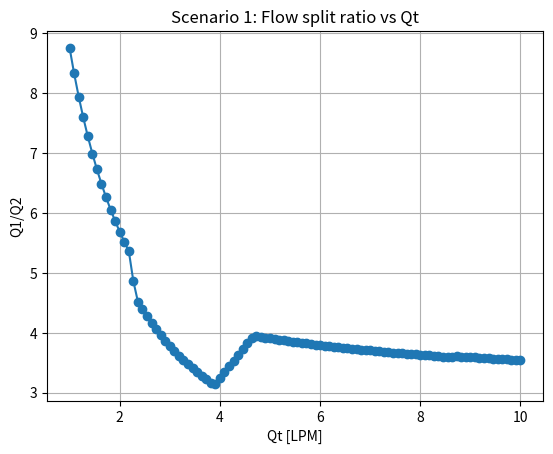
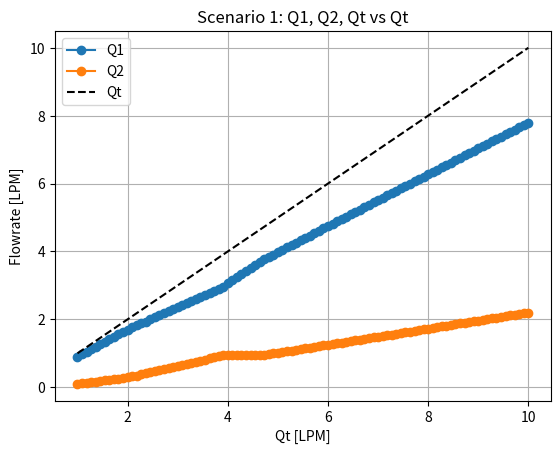
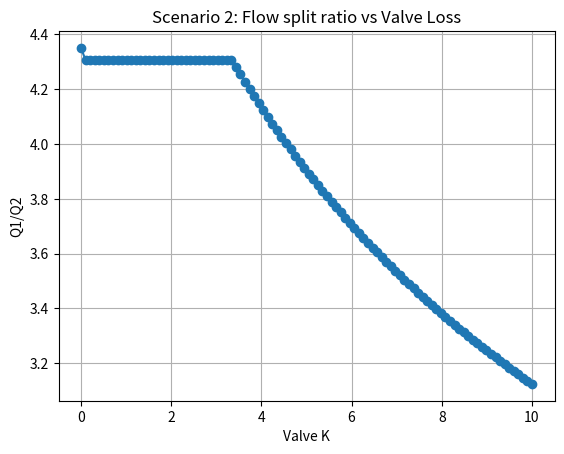
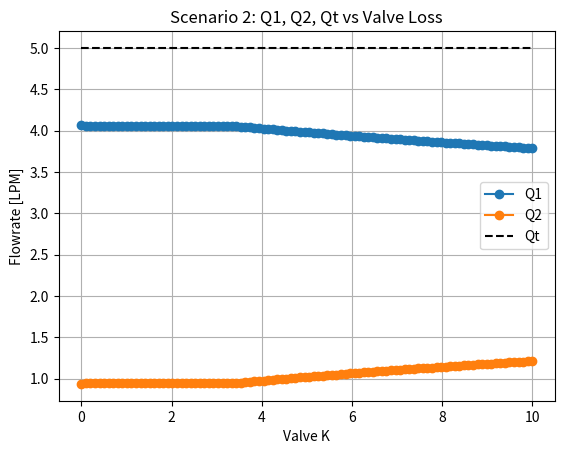
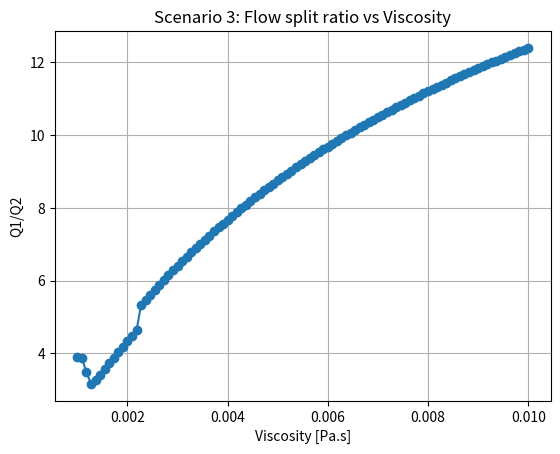
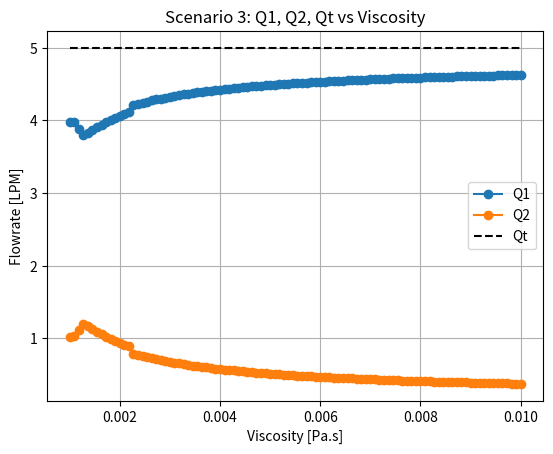

The script that saved these images, in order:
import numpy as np
import matplotlib.pyplot as plt

# Global variables that do not change
g = 9.81
eps = 2e-6 # SS Episilon value in meters, 0.002 in mm, so divide by 1000 for meters.
rho = 1000  # Default Density: [kg/m^3]
K_elbow = 0.40 # 90 Degree, Long Radius Elbow
K_SE = 0.5625 # Sudden Expansion
K_SC = 0.315 # Sudden Contraction
K_tee_branch = 1 # Tee Connection, Branch (90 Degree flow)
K_tee_line = 0.24 # Tee Connection, Line (Straight)

# Default global variables that change with scenarios
Qt_Default = 5e-3/60 # Default Flow Rate, m3/s (Converted from LPM) - Scenario 1
K_valve_default = 5 # Default Minor Loss Coeff for Valve - Scenario 2
mu_default = 0.001 # Default Viscosity: [Pa s], Pascal Seconds = kg * m^-1 * s^-1 - Scenario 3

pipes = {
        2: (0.2, 0.02),
        3: (0.3, 0.02),
        4: (1.0, 0.02),
        5: (0.2, 0.02),
        6: (2.0, 0.01),  # heat exchanger
        7: (1.0, 0.02),
        8: (0.2, 0.02),
    } # Pipe Sections: (L, D) in meters

def reynolds_number(V, D, mu):
    return rho * V * D / mu

def haaland_friction(Re, D): # Returns the friction factor
    if Re < 2000:
        return 64.0 / Re  # laminar
    return 1.0 / (-1.8 * np.log10((eps / (3.7 * D)) ** 1.1 + 6.9 / Re)) ** 2

def pressure_drop_friction(Q, L, D, mu):
    A = np.pi*((D/2)**2) # Cross-sectional area of the pipe
    V = Q/A # Velocity = Flow Rate / Area
    Re = reynolds_number(V, D, mu)
    f = haaland_friction(Re, D)

    return f * (L/D) * 0.5 * rho * V**2 # Head Loss Equation

def pressure_drop_minor(K, D, Q):
    A = np.pi*((D/2)**2) # Cross-sectional area of the pipe
    V = Q/A # Velocity = Flow Rate / Area
    return K * 0.5 * rho * V**2

def pressure_drop_branch1(Q1, K_valve, mu):
    dp = 0
    for sec in [2, 3, 4]:
        L, D = pipes[sec]
        dp += pressure_drop_friction(Q1, L, D, mu)
    dp += pressure_drop_minor(K_valve, D, Q1) # Valve Minor Loss
    dp += (2*(pressure_drop_minor(K_tee_branch, D, Q1)))
    dp += (2*(pressure_drop_minor(K_elbow, D, Q1)))
    return dp


def pressure_drop_branch2(Q2, K_valve, mu):
    dp=0
    for sec in [5, 6, 7, 8]:
        L, D = pipes[sec]
        dp += pressure_drop_friction(Q2, L, D, mu)
    dp += (2*(pressure_drop_minor(K_tee_line, D, Q2)))
    dp += (pressure_drop_minor(K_SE, D, Q2))
    dp += (pressure_drop_minor(K_SC, D, Q2))
    return dp


def solver(Qt, K_valve, mu):
    # Iterative solver
    def residual(Q1):
        Q2 = Qt - Q1
        if Q2 <= 0 or Q1 <= 0:
            return 1e6 # This is a failsafe - If the solution does not make physical sense/if backflow is present
        dp1 = pressure_drop_branch1(Q1, K_valve, mu)
        dp2 = pressure_drop_branch2(Q2, K_valve, mu)
        return dp1 - dp2

    Q1_low, Q1_high = 1e-8, Qt-1e-8
    for _ in range(100):
        Q1_mid = 0.5*(Q1_low + Q1_high)
        if residual(Q1_low)*residual(Q1_mid) < 0:
            Q1_high = Q1_mid
        else:
            Q1_low = Q1_mid
    Q1 = 0.5*(Q1_low + Q1_high)
    Q2 = Qt - Q1
    return Q1, Q2


def scenario_1():
    Qt_values = np.linspace(1e-3/60, 10e-3/60, 100)
    K_valve = K_valve_default
    mu = mu_default
    Q1_list, Q2_list, ratio = [], [], []
    for Qt in Qt_values:
        Q1, Q2  = solver(Qt, K_valve, mu)
        Q1_list.append(Q1*60000) # Convert Q1 and Q2 back to LPM by * 60000
        Q2_list.append(Q2*60000)
        ratio.append(Q1/Q2)

    plt.figure()
    plt.plot(Qt_values * 60000, ratio, 'o-')
    plt.xlabel("Qt [LPM]")
    plt.ylabel("Q1/Q2")
    plt.title("Scenario 1: Flow split ratio vs Qt")
    plt.grid(True)
    plt.savefig("scenario1_ratio.png", dpi=300)
    plt.show()

    # Plot 2: Q1, Q2, Qt
    plt.figure()
    plt.plot(Qt_values * 60000, Q1_list, 'o-', label="Q1")
    plt.plot(Qt_values * 60000, Q2_list, 'o-', label="Q2")
    plt.plot(Qt_values * 60000, Qt_values * 60000, 'k--', label="Qt")
    plt.xlabel("Qt [LPM]")
    plt.ylabel("Flowrate [LPM]")
    plt.title("Scenario 1: Q1, Q2, Qt vs Qt")
    plt.legend()
    plt.grid(True)
    plt.savefig("scenario1_flows.png", dpi=300)
    plt.show()

def scenario_2():
    Qt = Qt_Default
    K_valve_values = np.linspace(0, 10, 100)
    mu = mu_default
    Q1_list, Q2_list, ratio = [], [], []
    for K_valve in K_valve_values:
        Q1, Q2  = solver(Qt, K_valve, mu)
        Q1_list.append(Q1*60000) # Convert Q1 and Q2 back to LPM by * 60000
        Q2_list.append(Q2*60000)
        ratio.append(Q1/Q2)

    plt.figure()
    plt.plot(K_valve_values, ratio, 'o-')
    plt.xlabel("Valve K")
    plt.ylabel("Q1/Q2")
    plt.title("Scenario 2: Flow split ratio vs Valve Loss")
    plt.grid(True)
    plt.savefig("scenario2_ratio.png", dpi=300)
    plt.show()

    # Plot 2: Q1, Q2, Qt
    plt.figure()
    plt.plot(K_valve_values, Q1_list, 'o-', label="Q1")
    plt.plot(K_valve_values, Q2_list, 'o-', label="Q2")
    plt.plot(K_valve_values, [Qt * 60000] * len(K_valve_values), 'k--', label="Qt")
    plt.xlabel("Valve K")
    plt.ylabel("Flowrate [LPM]")
    plt.title("Scenario 2: Q1, Q2, Qt vs Valve Loss")
    plt.legend()
    plt.grid(True)
    plt.savefig("scenario2_flows.png", dpi=300)
    plt.show()

def scenario_3():
    Qt = Qt_Default
    K_valve = K_valve_default
    mu_values = np.linspace(0.001, 0.01, 100)
    Q1_list, Q2_list, ratio = [], [], []
    for mu in mu_values:
        Q1, Q2  = solver(Qt, K_valve, mu)
        Q1_list.append(Q1*60000) # Convert Q1 and Q2 back to LPM by * 60000
        Q2_list.append(Q2*60000)
        ratio.append(Q1/Q2)

    # Plot 1: ratio
    plt.figure()
    plt.plot(mu_values, ratio, 'o-')
    plt.xlabel("Viscosity [Pa.s]")
    plt.ylabel("Q1/Q2")
    plt.title("Scenario 3: Flow split ratio vs Viscosity")
    plt.grid(True)
    plt.savefig("scenario3_ratio.png", dpi=300)
    plt.show()

    # Plot 2: Q1, Q2, Qt
    plt.figure()
    plt.plot(mu_values, Q1_list, 'o-', label="Q1")
    plt.plot(mu_values, Q2_list, 'o-', label="Q2")
    plt.plot(mu_values, [Qt * 60000] * len(mu_values), 'k--', label="Qt")
    plt.xlabel("Viscosity [Pa.s]")
    plt.ylabel("Flowrate [LPM]")
    plt.title("Scenario 3: Q1, Q2, Qt vs Viscosity")
    plt.legend()
    plt.grid(True)
    plt.savefig("scenario3_flows.png", dpi=300)
    plt.show()



def main():


    scenario_1()
    scenario_2()
    scenario_3()








if __name__ == '__main__':
    main()